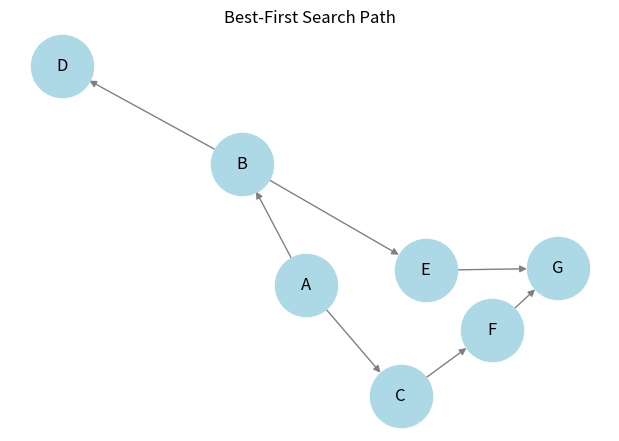

Recreate this plot in Python.
import heapq
import networkx as nx
import matplotlib.pyplot as plt

def heuristic(a, b):
    return 1

# Best-First Search Algorithm
def best_first_search(graph, start, goal):
    frontier = []
    heapq.heappush(frontier, (heuristic(start, goal), start))
    came_from = {}
    came_from[start] = None
    
    while frontier:
        _, current = heapq.heappop(frontier)
        
        if current == goal:
            break
        
        for next_node in graph[current]:
            if next_node not in came_from:
                priority = heuristic(next_node, goal)
                heapq.heappush(frontier, (priority, next_node))
                came_from[next_node] = current
    
    path = []
    current = goal
    while current != start:
        path.append(current)
        current = came_from[current]
    path.append(start)
    path.reverse()
    
    return path

if __name__ == "__main__":
    graph = {
        'A': ['B', 'C'],
        'B': ['D', 'E'],
        'C': ['F'],
        'D': [],
        'E': ['G'],
        'F': ['G'],
        'G': []
    }
    
    start = 'A'
    goal = 'G'
    
    path = best_first_search(graph, start, goal)
    print("Path found:", path)
    
    # Generate the graph using networkx
    G = nx.DiGraph(graph)
    pos = nx.spring_layout(G)
    
    plt.figure(figsize=(6, 4))
    nx.draw(G, pos, with_labels=True, node_color='lightblue', edge_color='gray', node_size=2000, font_size=12)
    path_edges = [(path[i], path[i+1]) for i in range(len(path)-1)]
    plt.title("Best-First Search Path")
    plt.show()
